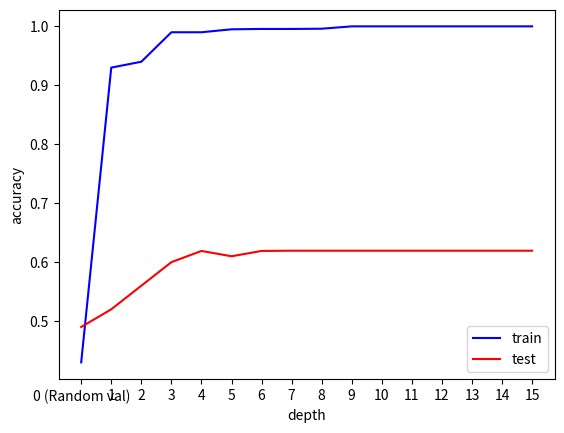

The script that saved this image:
import matplotlib.pyplot as plt

depth = ["0 (Random val)", 1, 2, 3, 4, 5, 6, 7, 8, 9, 10, 11, 12, 13, 14, 15]
train = [0.43, 0.93, 0.94,0.99,0.99, 0.995, 0.9956, 0.9956, 0.996, 1.0, 1.0, 1.0, 1.0, 1.0, 1.0, 1.0]
val = [0.42, 0.96, 0.98,0.95,0.95, 0.8939, 0.8939, 0.8939, 0.8939, 0.8939, 0.8939, 0.8939, 0.8939, 0.8939, 0.8939, 0.8939]
test = [0.49, 0.52, 0.56, 0.60, 0.619, 0.61, 0.619, 0.6194, 0.6194, 0.6194, 0.6194, 0.6194, 0.6194, 0.6194, 0.6194, 0.6194]

plt.plot(depth, train, 'blue',label='train')
plt.plot(depth, test, 'red', label='test')
plt.xlabel('depth')
plt.ylabel('accuracy')
plt.legend()
plt.show()


